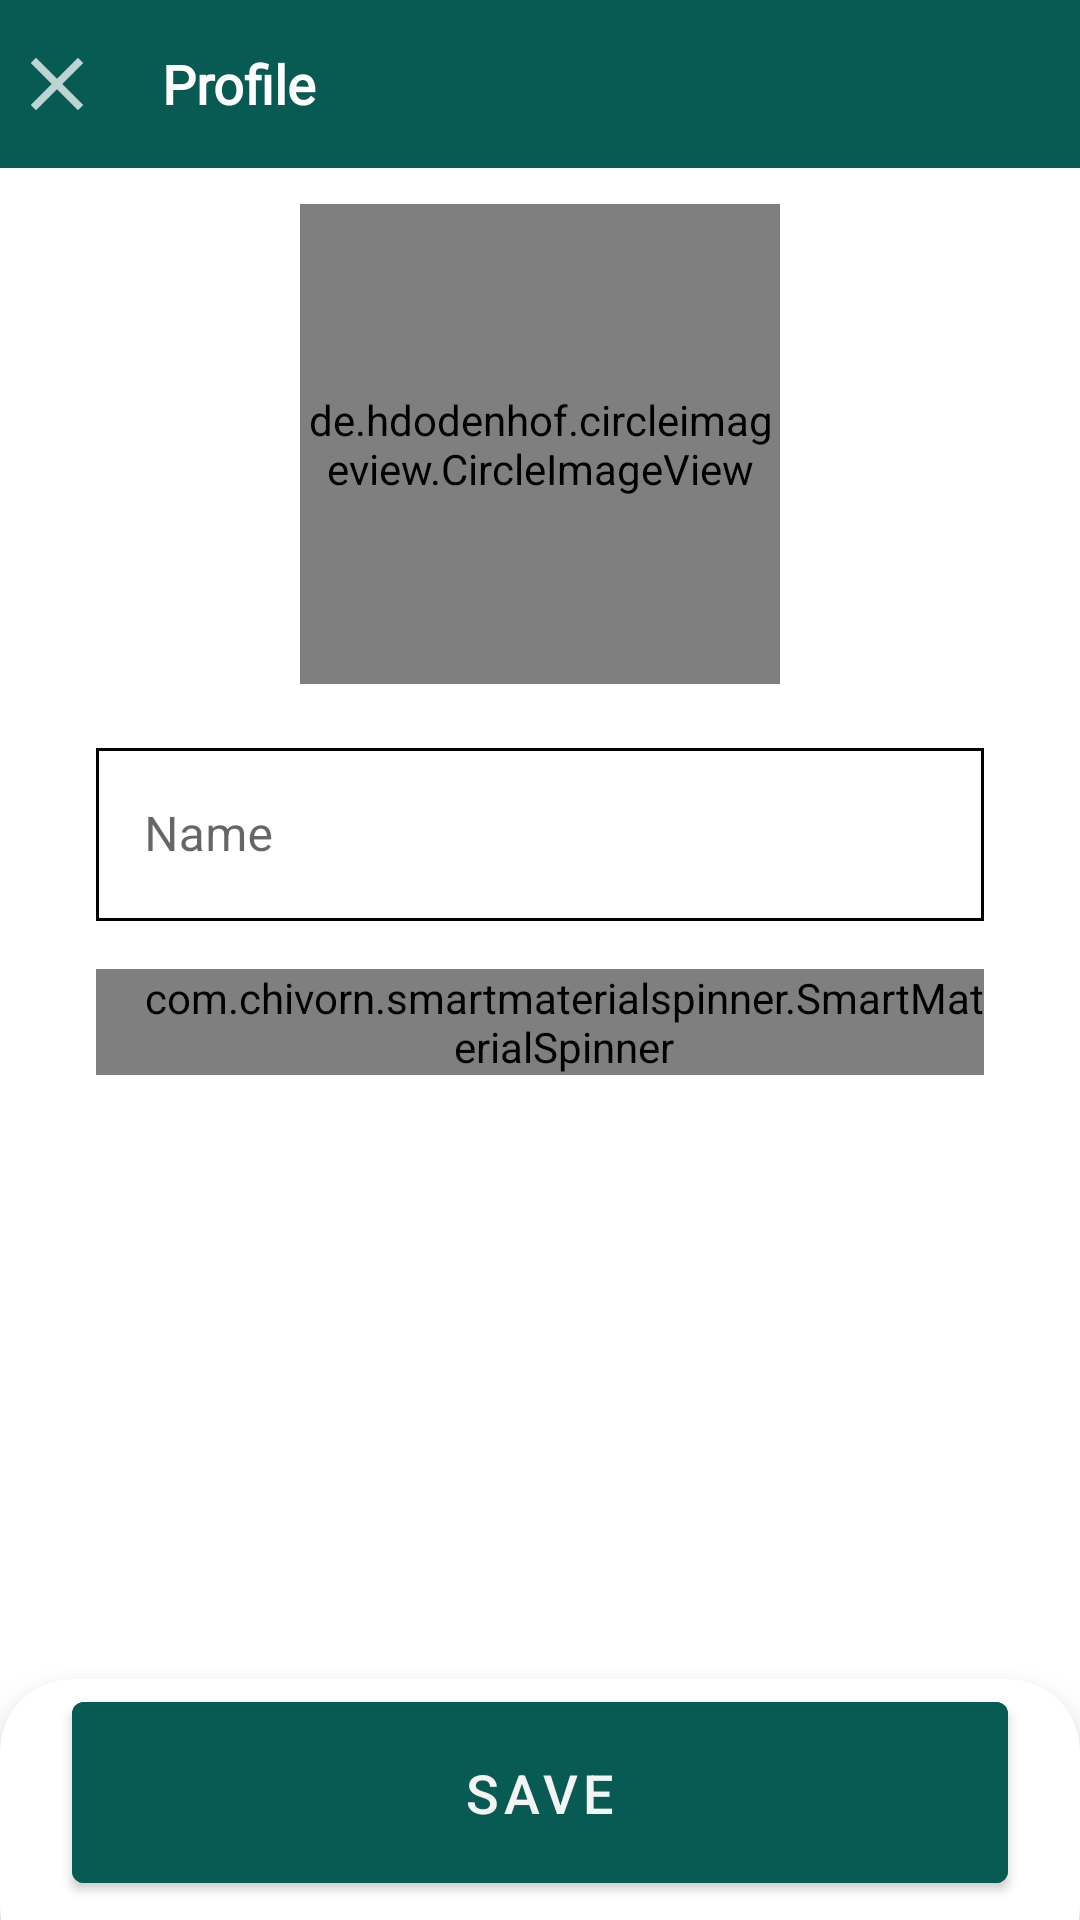

Layout XML and referenced resources for this Android screen:
<!-- AndroidManifest.xml: application theme AppTheme -->
<!-- res/layout/activity_edit_profile.xml -->
<?xml version="1.0" encoding="utf-8"?>
<layout xmlns:android="http://schemas.android.com/apk/res/android"
    xmlns:app="http://schemas.android.com/apk/res-auto"
    xmlns:tools="http://schemas.android.com/tools">

    <data>

    </data>

    <LinearLayout
        android:layout_width="match_parent"
        android:layout_height="match_parent"
        android:orientation="vertical"
        tools:context="com.fai.activities.EditProfileActivity">

        <LinearLayout
            android:layout_width="match_parent"
            android:layout_height="wrap_content">

            <LinearLayout
                android:layout_width="0dp"
                android:layout_height="?attr/actionBarSize"
                android:layout_weight="1"
                android:background="@color/color_primary"
                android:orientation="horizontal">

                <ImageView
                    android:id="@+id/imageView2"
                    android:layout_width="30dp"
                    android:layout_height="30dp"
                    android:layout_gravity="center"
                    android:layout_marginStart="4dp"
                    app:srcCompat="@drawable/close_icon" />

                <TextView
                    style="@style/head_text"
                    android:layout_width="wrap_content"
                    android:layout_height="wrap_content"
                    android:layout_gravity="center"
                    android:layout_marginStart="8dp"
                    android:padding="12dp"
                    android:text="Profile" />
            </LinearLayout>
        </LinearLayout>
        <androidx.constraintlayout.widget.ConstraintLayout
            android:layout_width="match_parent"
            android:layout_height="match_parent"
            android:orientation="vertical">

            <com.google.android.material.textfield.TextInputLayout
                android:id="@+id/textInputLayout"
                android:layout_width="match_parent"
                android:layout_height="wrap_content"
                android:layout_marginStart="32dp"
                android:layout_marginTop="16dp"
                android:layout_marginEnd="32dp"
                android:hint="Name"
                app:boxBackgroundMode="outline"
                app:layout_constraintEnd_toEndOf="parent"
                app:layout_constraintStart_toStartOf="parent"
                app:layout_constraintTop_toBottomOf="@+id/uploadLaytVis">

                <EditText
                    android:id="@+id/txtName"
                    android:layout_width="match_parent"
                    android:layout_height="match_parent"
                    android:layout_marginTop="32dp"
                    android:digits="abcdefghijklmnopqrstuvwxyzABCDEFGHIJKLMNOPQRSTUVWXYZ "
                    android:inputType="text"
                    android:maxLines="1"
                    android:padding="18dp"
                    android:background="@drawable/spinner_bg"
                    android:singleLine="true" />
            </com.google.android.material.textfield.TextInputLayout>

            <com.chivorn.smartmaterialspinner.SmartMaterialSpinner
                android:id="@+id/genderSpinner"
                android:layout_width="0dp"
                android:layout_height="wrap_content"
                android:layout_marginTop="16dp"
                android:background="@drawable/spinner_bg"
                android:dropDownWidth="2dp"
                android:paddingStart="16dp"
                android:spinnerMode="dropdown"
                android:textSize="8dp"
                app:layout_constraintEnd_toEndOf="@+id/textInputLayout"
                app:layout_constraintStart_toStartOf="@+id/textInputLayout"
                app:layout_constraintTop_toBottomOf="@+id/textInputLayout"
                app:smsp_arrowColor="@color/grey_font"
                app:smsp_arrowSize="20dp"
                app:smsp_enableFloatingLabel="true"
                app:smsp_hint="Gender"
                app:smsp_hintColor="@color/grey_font"
                app:smsp_multilineError="false"
                app:smsp_underlineColor="@color/white" />

            <androidx.constraintlayout.widget.ConstraintLayout
                android:id="@+id/uploadLaytVis"
                android:layout_width="match_parent"
                android:layout_height="wrap_content"
                android:gravity="center"
                android:orientation="vertical"
                android:visibility="visible"
                app:layout_constraintEnd_toEndOf="parent"
                app:layout_constraintStart_toStartOf="parent"
                app:layout_constraintTop_toTopOf="parent">

                <de.hdodenhof.circleimageview.CircleImageView xmlns:app="http://schemas.android.com/apk/res-auto"
                    android:id="@+id/profile_image"
                    android:layout_width="160dp"
                    android:layout_height="160dp"
                    android:layout_marginTop="12dp"
                    android:background="@drawable/upload_image_icon__1_"
                    android:scaleType="centerCrop"
                    android:visibility="visible"
                    app:civ_border_color="@color/grey"
                    app:civ_border_width="2dp"
                    app:layout_constraintEnd_toEndOf="parent"
                    app:layout_constraintStart_toStartOf="parent"
                    app:layout_constraintTop_toTopOf="parent" />

                <ImageView
                    android:id="@+id/editIcon"
                    android:layout_width="wrap_content"
                    android:layout_height="wrap_content"
                    android:layout_gravity="center"
                    android:src="@drawable/edit_icon"
                    android:visibility="gone"
                    app:layout_constraintBottom_toBottomOf="@+id/profile_image"
                    app:layout_constraintEnd_toEndOf="@+id/profile_image"
                    app:layout_constraintStart_toStartOf="@+id/profile_image"
                    app:layout_constraintTop_toTopOf="@+id/profile_image" />
            </androidx.constraintlayout.widget.ConstraintLayout>


            <androidx.constraintlayout.widget.ConstraintLayout
                android:id="@+id/constraintLayout"
                android:layout_width="match_parent"
                android:layout_height="match_parent"
                app:layout_constraintBottom_toBottomOf="parent"
                app:layout_constraintEnd_toEndOf="parent"
                app:layout_constraintStart_toStartOf="parent"
                app:layout_constraintTop_toTopOf="parent">

                <androidx.cardview.widget.CardView
                    android:id="@+id/cardView"
                    android:layout_width="match_parent"
                    android:layout_height="100dp"
                    android:layout_marginBottom="-20dp"
                    android:clipChildren="false"
                    android:clipToPadding="false"
                    android:divider="@android:color/transparent"
                    android:dividerHeight="0.0px"
                    android:elevation="8dp"
                    app:cardCornerRadius="24dp"
                    app:cardElevation="10dp"
                    app:cardPreventCornerOverlap="false"
                    app:layout_constraintBottom_toBottomOf="parent"
                    app:layout_constraintEnd_toEndOf="parent"
                    app:layout_constraintStart_toStartOf="parent">

                    <LinearLayout
                        android:layout_width="match_parent"
                        android:layout_height="wrap_content"
                        android:layout_gravity="center"
                        android:gravity="center">

                        <Button
                            android:id="@+id/btnSave"
                            android:layout_width="match_parent"
                            android:layout_height="wrap_content"
                            android:layout_marginStart="24dp"
                            android:layout_marginEnd="24dp"
                            android:layout_marginBottom="12dp"
                            android:backgroundTint="@color/buttonClr"
                            android:padding="18dp"
                            android:text="save"
                            android:textSize="18dp" />
                    </LinearLayout>

                </androidx.cardview.widget.CardView>

            </androidx.constraintlayout.widget.ConstraintLayout>
        </androidx.constraintlayout.widget.ConstraintLayout>
    </LinearLayout>
</layout>
<!-- resources referenced by this layout -->
<resources>
  <color name="buttonClr">
          #085b53</color>
  <color name="color_primary">#085b53</color>
  <color name="grey">#f4f4f4</color>
  <color name="white">#FFFFFF</color>
  <!-- drawable close_icon (drawable) -->
  <vector xmlns:android="http://schemas.android.com/apk/res/android"
      android:width="24dp"
      android:height="24dp"
      android:viewportWidth="24"
      android:viewportHeight="24">
    <path
        android:pathData="M19,6.41 L17.59,5 12,10.59 6.41,5 5,6.41 10.59,12 5,17.59 6.41,19 12,13.41 17.59,19 19,17.59 13.41,12 19,6.41z"
        android:fillColor="#fff"
        android:fillAlpha="0.74"
        android:fillType="evenOdd"/>
  </vector>
  <!-- drawable edit_icon (drawable) -->
  <vector xmlns:android="http://schemas.android.com/apk/res/android"
      android:width="48dp"
      android:height="48dp"
      android:viewportWidth="48"
      android:viewportHeight="48">
    <path
        android:pathData="M9,39h2.2l22.15,-22.15 -2.2,-2.2L9,36.8L9,39zM39.7,14.7 L33.3,8.3 35.4,6.2c0.567,-0.567 1.267,-0.85 2.1,-0.85 0.833,0 1.533,0.283 2.1,0.85l2.2,2.2c0.567,0.567 0.85,1.267 0.85,2.1 0,0.833 -0.283,1.533 -0.85,2.1l-2.1,2.1zM37.6,16.8L12.4,42L6,42v-6.4l25.2,-25.2 6.4,6.4zM32.25,15.75 L31.15,14.65 33.35,16.85 32.25,15.75z"
        android:fillColor="#fff"/>
  </vector>
  <!-- drawable spinner_bg (drawable) -->
  <?xml version="1.0" encoding="utf-8"?>
  <shape xmlns:android="http://schemas.android.com/apk/res/android">
  <stroke android:color="@color/grey_font" android:width="1dp"/>
  
  </shape>
  <!-- drawable upload_image_icon__1_: vector/xml drawable (drawable, 14731 chars, omitted) -->
  <style name="head_text" parent="Widget.AppCompat.TextView">
          <item name="android:textSize">18dp</item>
          <item name="android:fontFamily">@font/roboto_bold</item>
          <item name="android:layout_gravity">start</item>
          <item name="android:textColor">@color/white</item>
          <item name="android:textStyle">bold</item>
      </style>
  <style name="AppTheme" parent="Theme.MaterialComponents.Light.NoActionBar">
          
          <item name="colorPrimary">@color/color_primary</item>
          <item name="colorPrimaryVariant">@color/color_accent</item>
          <item name="colorOnPrimary">@color/grey</item>
          
          <item name="colorSecondary">@color/color_accent</item>
          <item name="colorSecondaryVariant">@color/color_accent</item>
          <item name="colorOnSecondary">@color/black</item>
          
          <item name="android:statusBarColor">?attr/colorPrimaryVariant</item>
          
      </style>
  <color name="color_accent">#054d47</color>
  <color name="black">#000000</color>
</resources>
